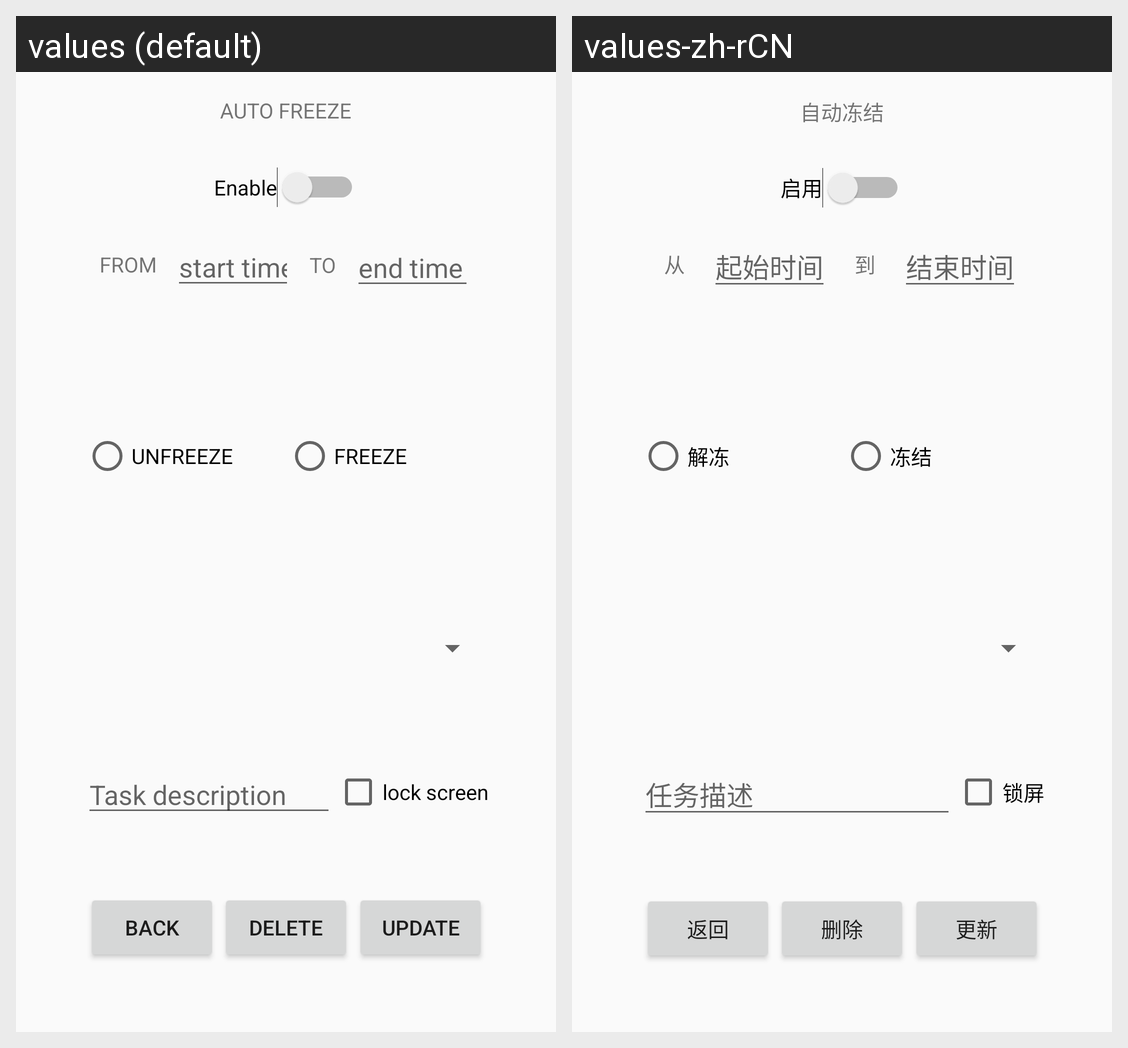

The same Android screen rendered under two of its app's locales, left to right. List the strings drawn on it with the default value and each locale's translation.
Android screen res/layout/fragment_edit_timer.xml rendered under 2 locales, left to right: values (default), values-zh-rCN. Device: Nexus 5 (rendered at 1080×1920; each locale shown at half size, 540×960, under a caption strip naming it); theme AppTheme.
Strings drawn on this screen, with the default value and each locale's value (text and hints the layout hard-codes, and strings that could not be matched under every locale, appear in the picture but are not listed):

unfreeze_button_text
  values: UNFREEZE
  values-zh-rCN: 解冻

freeze_button_text
  values: FREEZE
  values-zh-rCN: 冻结

start_time_edittext_hint
  values: start time
  values-zh-rCN: 起始时间

end_time_edit_text_hint
  values: end time
  values-zh-rCN: 结束时间

update_button_text
  values: update
  values-zh-rCN: 更新

back_button_text
  values: BACK
  values-zh-rCN: 返回

fragment_add_timer_auto_freeze_header
  values: AUTO FREEZE
  values-zh-rCN: 自动冻结

text_view_from
  values: FROM
  values-zh-rCN: 从

text_view_to
  values: TO
  values-zh-rCN: 到

checkBoxAddTimerIsLockScreen
  values: lock screen
  values-zh-rCN: 锁屏

fragment_add_edit_timer_description
  values: Task description
  values-zh-rCN: 任务描述

delete_button_text
  values: DELETE
  values-zh-rCN: 删除

enable
  values: Enable
  values-zh-rCN: 启用
